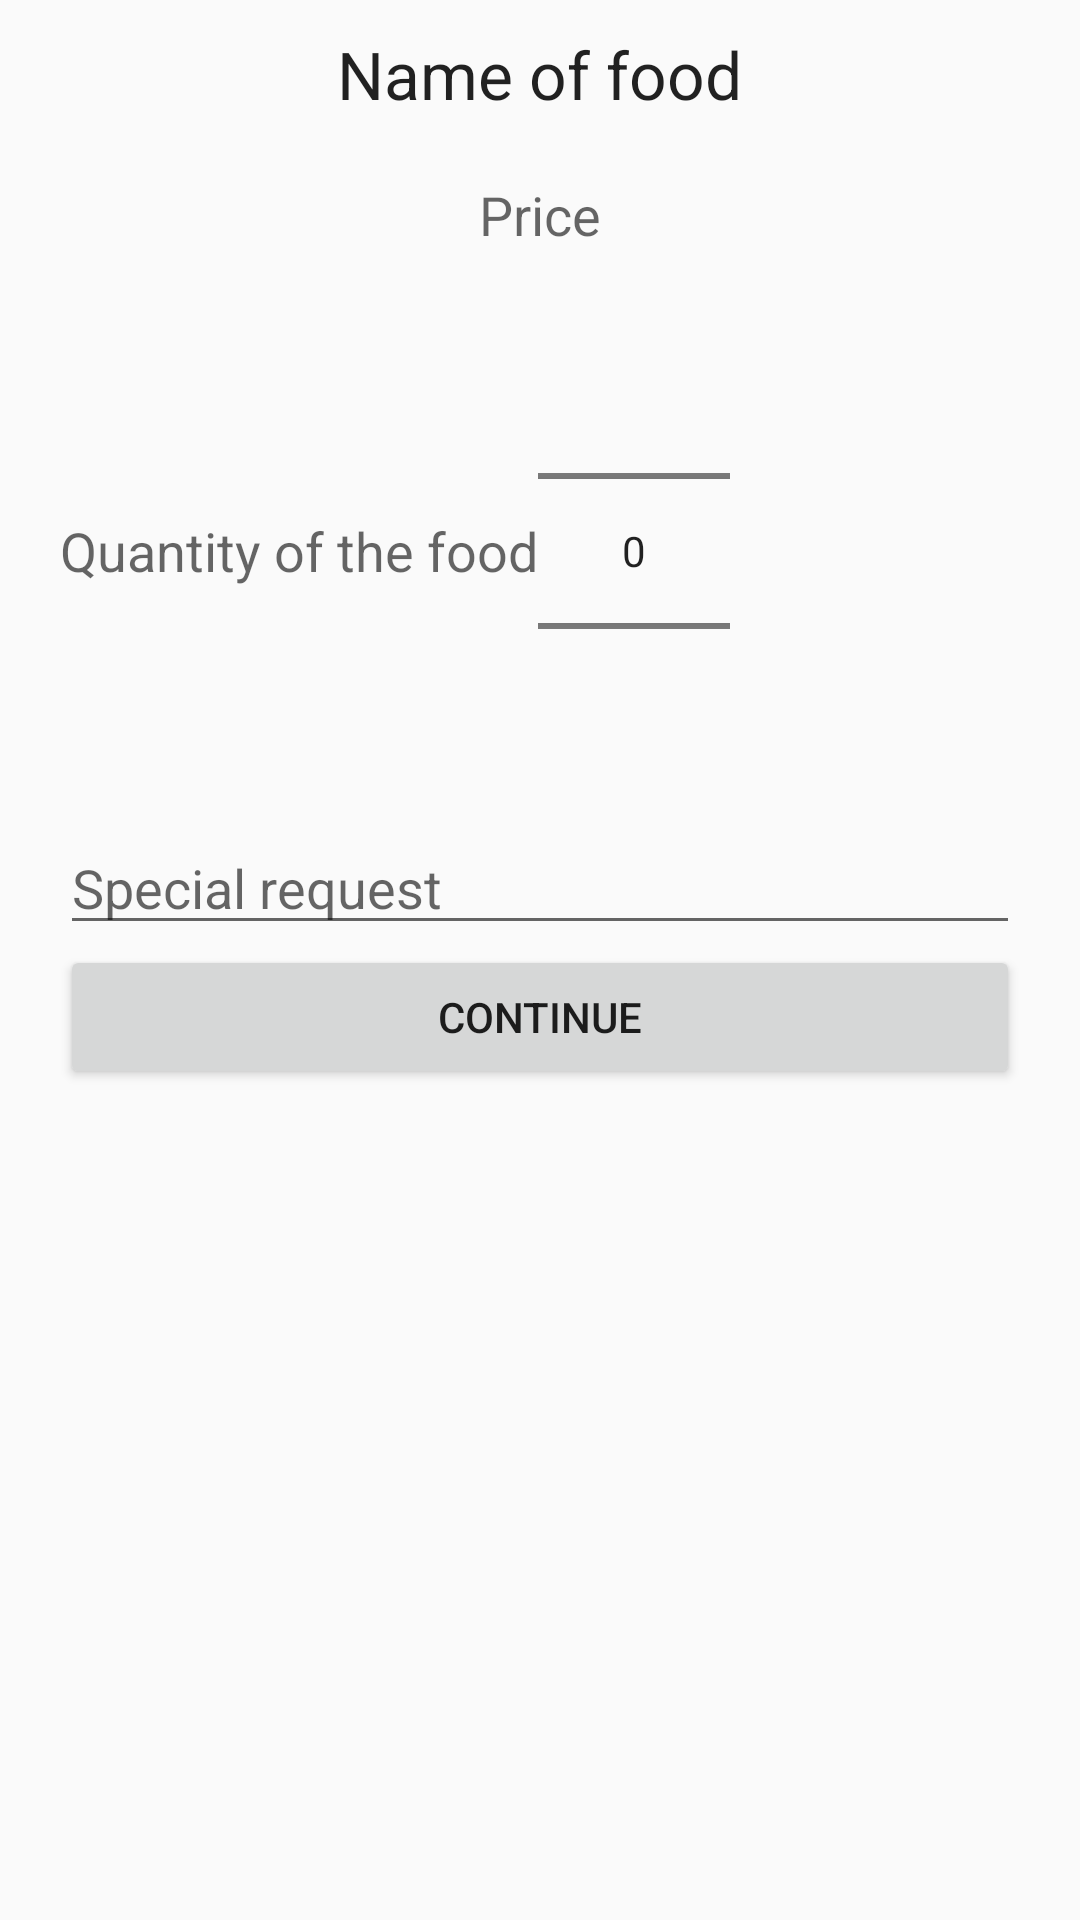

Android layout source for this screen:
<!-- AndroidManifest.xml: application theme CustomActionBarTheme -->
<!-- res/layout/activity_item_specify.xml -->
<?xml version="1.0" encoding="utf-8"?>
<LinearLayout xmlns:android="http://schemas.android.com/apk/res/android"
    android:orientation="vertical" android:layout_width="match_parent"
    android:layout_height="match_parent">

    <TextView
        android:layout_width="wrap_content"
        android:layout_height="wrap_content"
        android:textAppearance="?android:attr/textAppearanceLarge"
        android:text="Name of food"
        android:id="@+id/nameOfFood"
        android:layout_gravity="center"
        android:layout_marginTop="10dp"
        android:layout_marginBottom="10dp"
        android:layout_marginLeft="20dp"
        android:layout_marginRight="20dp"
        android:gravity="center_vertical|center_horizontal" />

    <TextView
        android:layout_width="wrap_content"
        android:layout_height="wrap_content"
        android:textAppearance="?android:attr/textAppearanceMedium"
        android:text="Price"
        android:id="@+id/textPrice"
        android:layout_marginTop="10dp"
        android:layout_marginBottom="10dp"
        android:layout_gravity="center_horizontal" />

    <LinearLayout
        android:orientation="horizontal"
        android:layout_width="fill_parent"
        android:layout_height="wrap_content"
        android:layout_marginLeft="20dp"
        android:layout_marginRight="20dp">

        <TextView
            android:layout_width="wrap_content"
            android:layout_height="wrap_content"
            android:textAppearance="?android:attr/textAppearanceMedium"
            android:text="Quantity of the food"
            android:id="@+id/textView34"
            android:layout_gravity="center" />

        <NumberPicker
            android:layout_width="wrap_content"
            android:layout_height="wrap_content"
            android:id="@+id/numberPicker"
            android:layout_gravity="center_horizontal" />

    </LinearLayout>

    <EditText
        android:layout_width="match_parent"
        android:layout_height="wrap_content"
        android:id="@+id/foodNotes"
        android:layout_gravity="center_horizontal"
        android:layout_marginLeft="20dp"
        android:layout_marginRight="20dp"
        android:hint="Special request" />

    <Button
        android:layout_width="fill_parent"
        android:layout_height="wrap_content"
        android:text="Continue"
        android:id="@+id/buttonContinue"
        android:layout_gravity="center_horizontal"
        android:layout_marginLeft="20dp"
        android:layout_marginRight="20dp" />

</LinearLayout>
<!-- resources referenced by this layout -->
<resources>
  <style name="CustomActionBarTheme" parent="@style/Theme.AppCompat.Light.DarkActionBar">
          <item name="android:actionBarStyle">@style/MyActionBar</item>
          <item name="android:activatedBackgroundIndicator">@drawable/drawer_list_selector</item>
  
  
          
          <item name="actionBarStyle">@style/MyActionBar</item>
      </style>
  <style name="MyActionBar" parent="@style/Widget.AppCompat.Light.ActionBar.Solid.Inverse">
          <item name="android:background">@color/red_bar</item>
  
          
          <item name="background">@color/red_bar</item>
      </style>
  <!-- drawable drawer_list_selector (drawable) -->
  <?xml version="1.0" encoding="utf-8"?>
  <selector xmlns:android="http://schemas.android.com/apk/res/android">
      <item android:drawable="@color/red_selector" android:state_activated="true" />
      <item android:drawable="@android:color/transparent" />
  </selector>
  <color name="red_bar">#ff4444</color>
  <color name="red_selector">#ffa6a6</color>
</resources>
